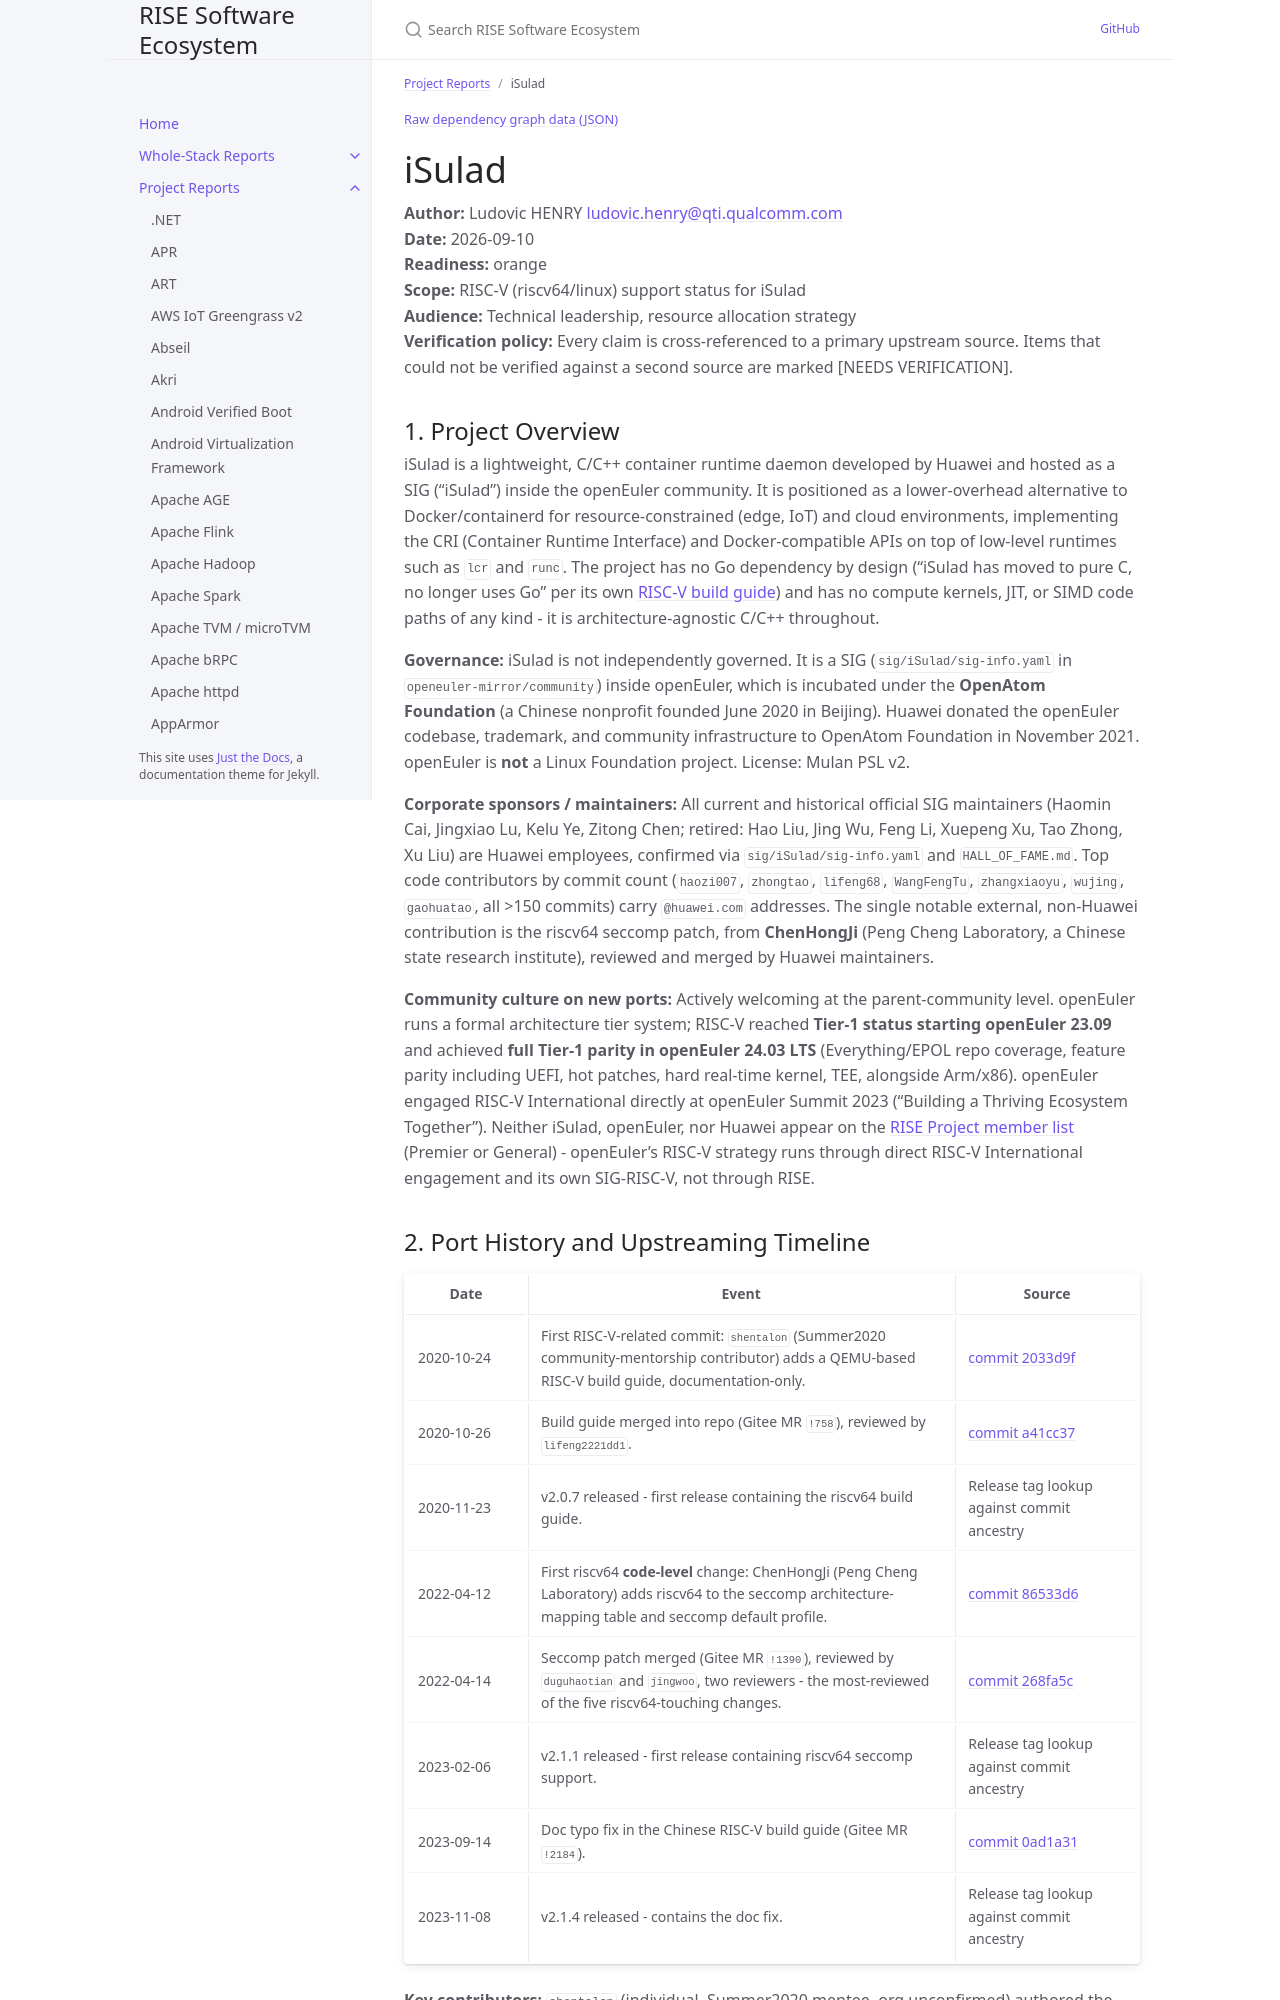

repository: riseproject-dev/sw-ecosystem · page: pr-preview/pr-9/project-reports/isulad.html · generator: jekyll

---
title: iSulad
parent: Project Reports
color: orange
---

{% include dependency-graph.html slug="dependencies" subset="isulad" %}

# iSulad

**Author:** Ludovic HENRY <ludovic.henry@qti.qualcomm.com><br/>
**Date:** 2026-09-10<br/>
**Readiness:** orange<br/>
**Scope:** RISC-V (riscv64/linux) support status for iSulad<br/>
**Audience:** Technical leadership, resource allocation strategy<br/>
**Verification policy:** Every claim is cross-referenced to a primary upstream source. Items that could not be verified against a second source are marked [NEEDS VERIFICATION].<br/>

## 1. Project Overview

iSulad is a lightweight, C/C++ container runtime daemon developed by Huawei and hosted as a SIG ("iSulad") inside the openEuler community. It is positioned as a lower-overhead alternative to Docker/containerd for resource-constrained (edge, IoT) and cloud environments, implementing the CRI (Container Runtime Interface) and Docker-compatible APIs on top of low-level runtimes such as `lcr` and `runc`. The project has no Go dependency by design ("iSulad has moved to pure C, no longer uses Go" per its own [RISC-V build guide](https://github.com/openeuler-mirror/iSulad/commit/2033d9ff15d01f1a2ccd62b4376eb345bd438280)) and has no compute kernels, JIT, or SIMD code paths of any kind - it is architecture-agnostic C/C++ throughout.

**Governance:** iSulad is not independently governed. It is a SIG (`sig/iSulad/sig-info.yaml` in `openeuler-mirror/community`) inside openEuler, which is incubated under the **OpenAtom Foundation** (a Chinese nonprofit founded June 2020 in Beijing). Huawei donated the openEuler codebase, trademark, and community infrastructure to OpenAtom Foundation in November 2021. openEuler is **not** a Linux Foundation project. License: Mulan PSL v2.

**Corporate sponsors / maintainers:** All current and historical official SIG maintainers (Haomin Cai, Jingxiao Lu, Kelu Ye, Zitong Chen; retired: Hao Liu, Jing Wu, Feng Li, Xuepeng Xu, Tao Zhong, Xu Liu) are Huawei employees, confirmed via `sig/iSulad/sig-info.yaml` and `HALL_OF_FAME.md`. Top code contributors by commit count (`haozi007`, `zhongtao`, `lifeng68`, `WangFengTu`, `zhangxiaoyu`, `wujing`, `gaohuatao`, all >150 commits) carry `@huawei.com` addresses. The single notable external, non-Huawei contribution is the riscv64 seccomp patch, from **ChenHongJi** (Peng Cheng Laboratory, a Chinese state research institute), reviewed and merged by Huawei maintainers.

**Community culture on new ports:** Actively welcoming at the parent-community level. openEuler runs a formal architecture tier system; RISC-V reached **Tier-1 status starting openEuler 23.09** and achieved **full Tier-1 parity in openEuler 24.03 LTS** (Everything/EPOL repo coverage, feature parity including UEFI, hot patches, hard real-time kernel, TEE, alongside Arm/x86). openEuler engaged RISC-V International directly at openEuler Summit 2023 ("Building a Thriving Ecosystem Together"). Neither iSulad, openEuler, nor Huawei appear on the [RISE Project member list](https://riseproject.dev/members/) (Premier or General) - openEuler's RISC-V strategy runs through direct RISC-V International engagement and its own SIG-RISC-V, not through RISE.
